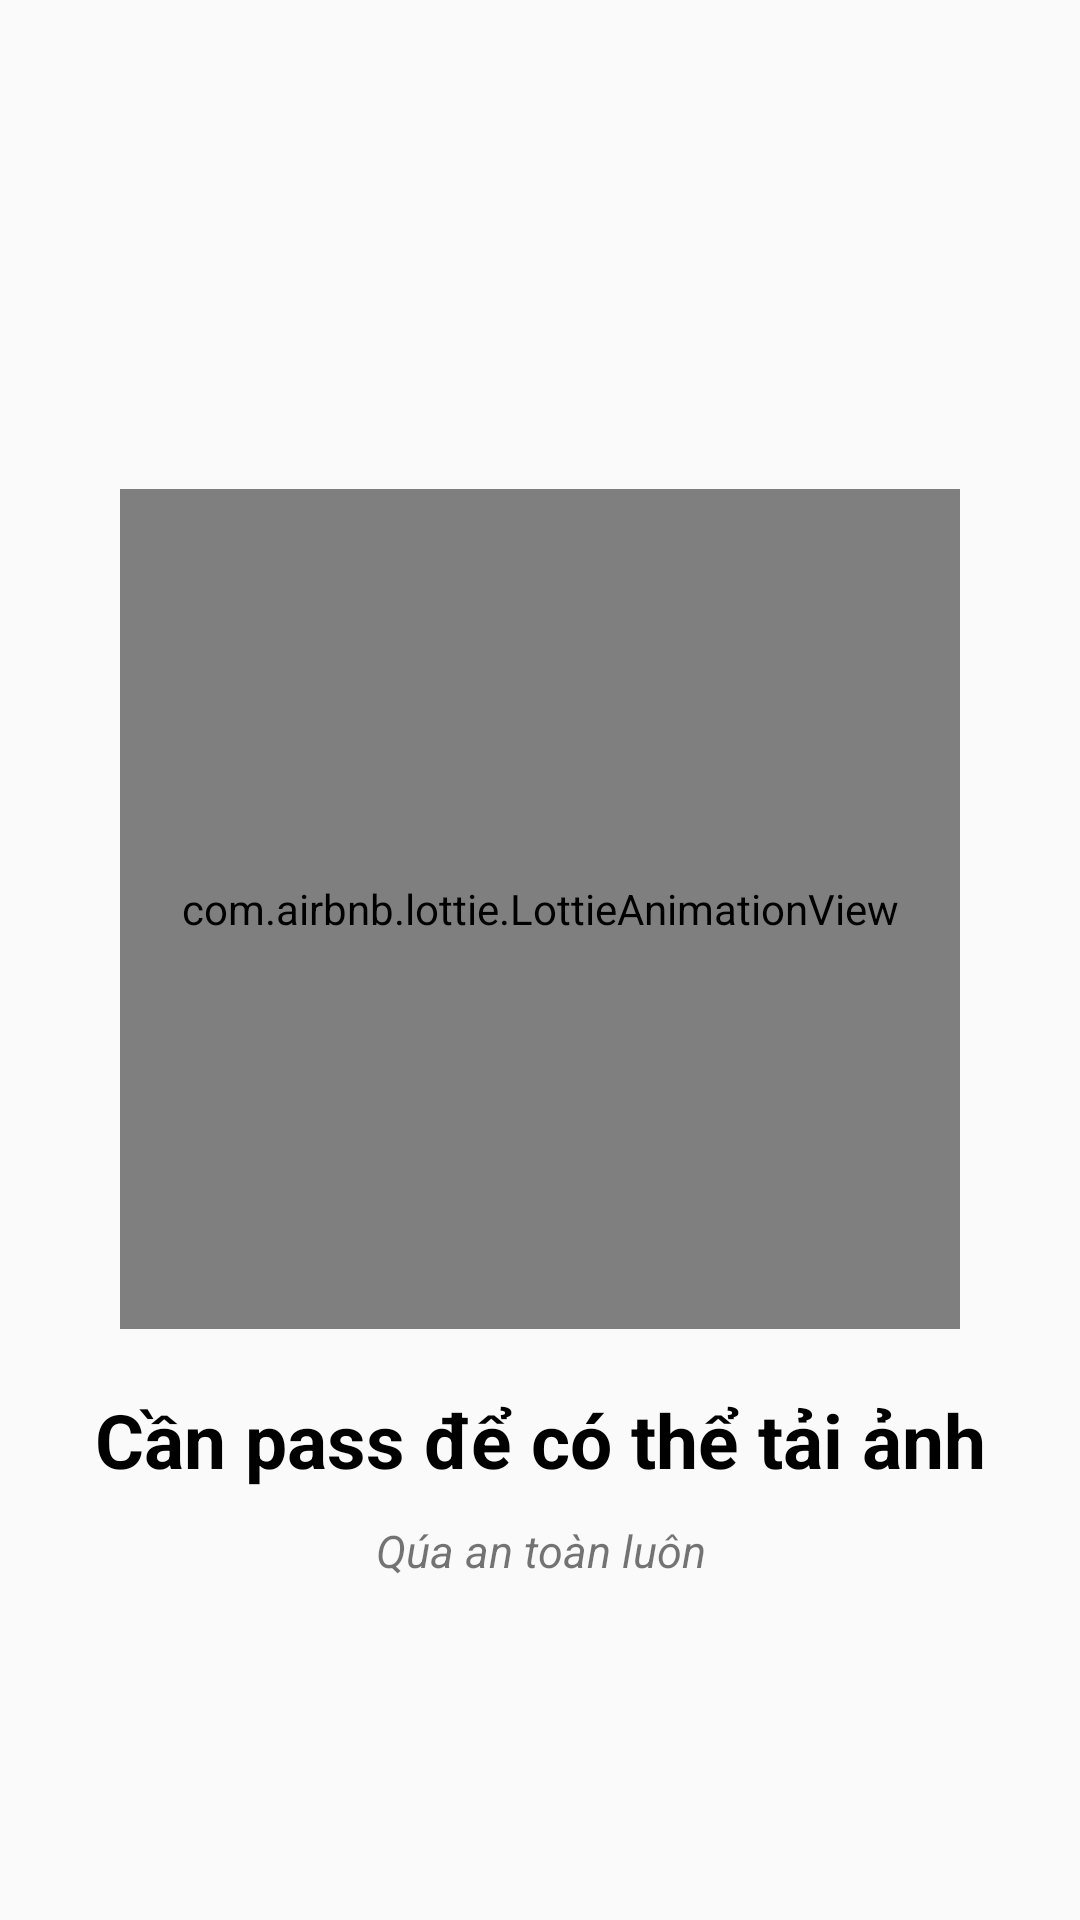

Android layout source for this screen:
<!-- AndroidManifest.xml: application theme MainTheme -->
<!-- res/layout/slide_5.xml -->
<?xml version="1.0" encoding="utf-8"?>
<LinearLayout xmlns:android="http://schemas.android.com/apk/res/android"
    xmlns:app="http://schemas.android.com/apk/res-auto"
    xmlns:tools="http://schemas.android.com/tools"
    android:layout_width="match_parent"
    android:orientation="vertical"
    android:gravity="center"
    android:layout_height="match_parent">
    <com.airbnb.lottie.LottieAnimationView
        android:layout_width="280dp"
        android:layout_height="280dp"
        android:layout_marginTop="50dp"
        app:lottie_autoPlay="true"
        app:lottie_loop="true"
        app:lottie_rawRes="@raw/password"/>

    <TextView
        android:layout_width="match_parent"
        android:layout_height="wrap_content"
        android:layout_marginTop="20dp"
        android:gravity="center_horizontal"
        android:textStyle="bold"
        android:layout_gravity="center_horizontal"
        android:text="Cần pass để có thể tải ảnh"
        android:textColor="#000000"
        android:textSize="25dp" />
    <TextView
        android:layout_width="match_parent"
        android:layout_height="wrap_content"
        android:gravity="center_horizontal"
        android:layout_marginTop="10dp"
        android:textStyle="italic"
        android:textSize="15dp"
        android:text="Qúa an toàn luôn"/>


</LinearLayout>
<!-- resources referenced by this layout -->
<resources>
  <style name="MainTheme" parent="Theme.MaterialComponents.Light.NoActionBar.Bridge">
          
          <item name="colorPrimary">@color/colorPrimary</item>
          <item name="colorPrimaryDark">@color/colorPrimary</item>
          <item name="colorAccent">@color/colorAccent</item>
      </style>
  <color name="colorPrimary">#6200EE</color>
  <color name="colorAccent">#03DAC5</color>
</resources>
